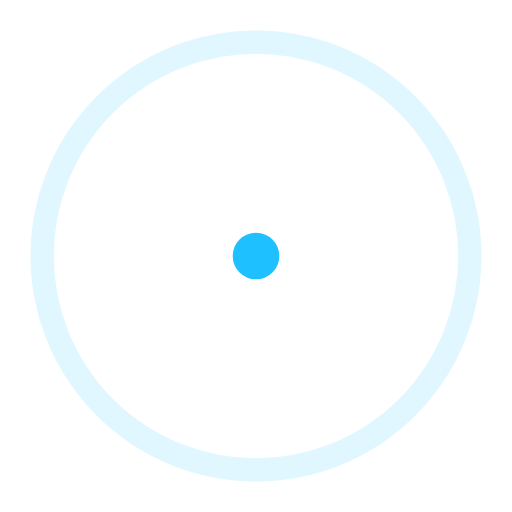
t = 0.00 s
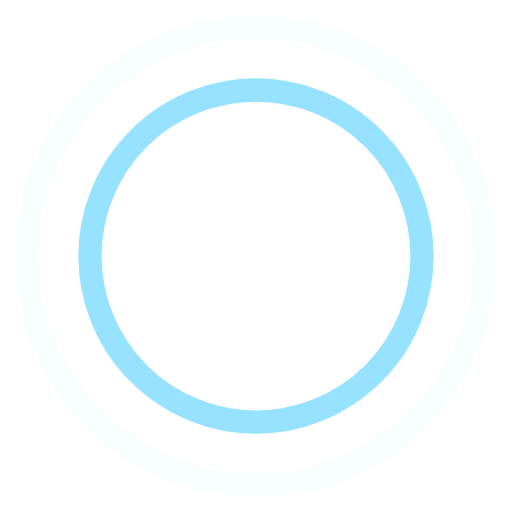
t = 0.45 s
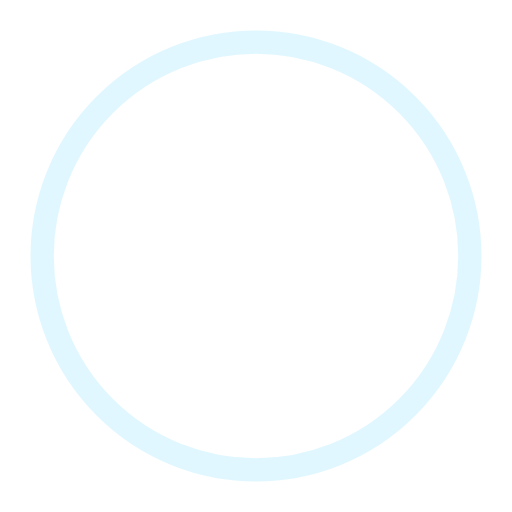
t = 0.90 s
t = 1.35 s: frame unchanged from t = 0.45 s, image omitted

The animated SVG that drew these frames (rendered in a browser with its animation timeline set to each time). Animation: 4 SMIL elements (animate=4); one cycle of 1.80 s, repeats indefinitely.

						<svg width="44" height="44" viewBox="0 0 44 44" xmlns="http://www.w3.org/2000/svg" stroke="#1ec0ff">
						    <g fill="none" fill-rule="evenodd" stroke-width="2">
						        <circle cx="22" cy="22" r="1">
						            <animate attributeName="r"
						                begin="0s" dur="1.8s"
						                values="1; 20"
						                calcMode="spline"
						                keyTimes="0; 1"
						                keySplines="0.165, 0.84, 0.44, 1"
						                repeatCount="indefinite" />
						            <animate attributeName="stroke-opacity"
						                begin="0s" dur="1.8s"
						                values="1; 0"
						                calcMode="spline"
						                keyTimes="0; 1"
						                keySplines="0.3, 0.61, 0.355, 1"
						                repeatCount="indefinite" />
						        </circle>
						        <circle cx="22" cy="22" r="1">
						            <animate attributeName="r"
						                begin="-0.9s" dur="1.8s"
						                values="1; 20"
						                calcMode="spline"
						                keyTimes="0; 1"
						                keySplines="0.165, 0.84, 0.44, 1"
						                repeatCount="indefinite" />
						            <animate attributeName="stroke-opacity"
						                begin="-0.9s" dur="1.8s"
						                values="1; 0"
						                calcMode="spline"
						                keyTimes="0; 1"
						                keySplines="0.3, 0.61, 0.355, 1"
						                repeatCount="indefinite" />
						        </circle>
						    </g>
						</svg>
			
